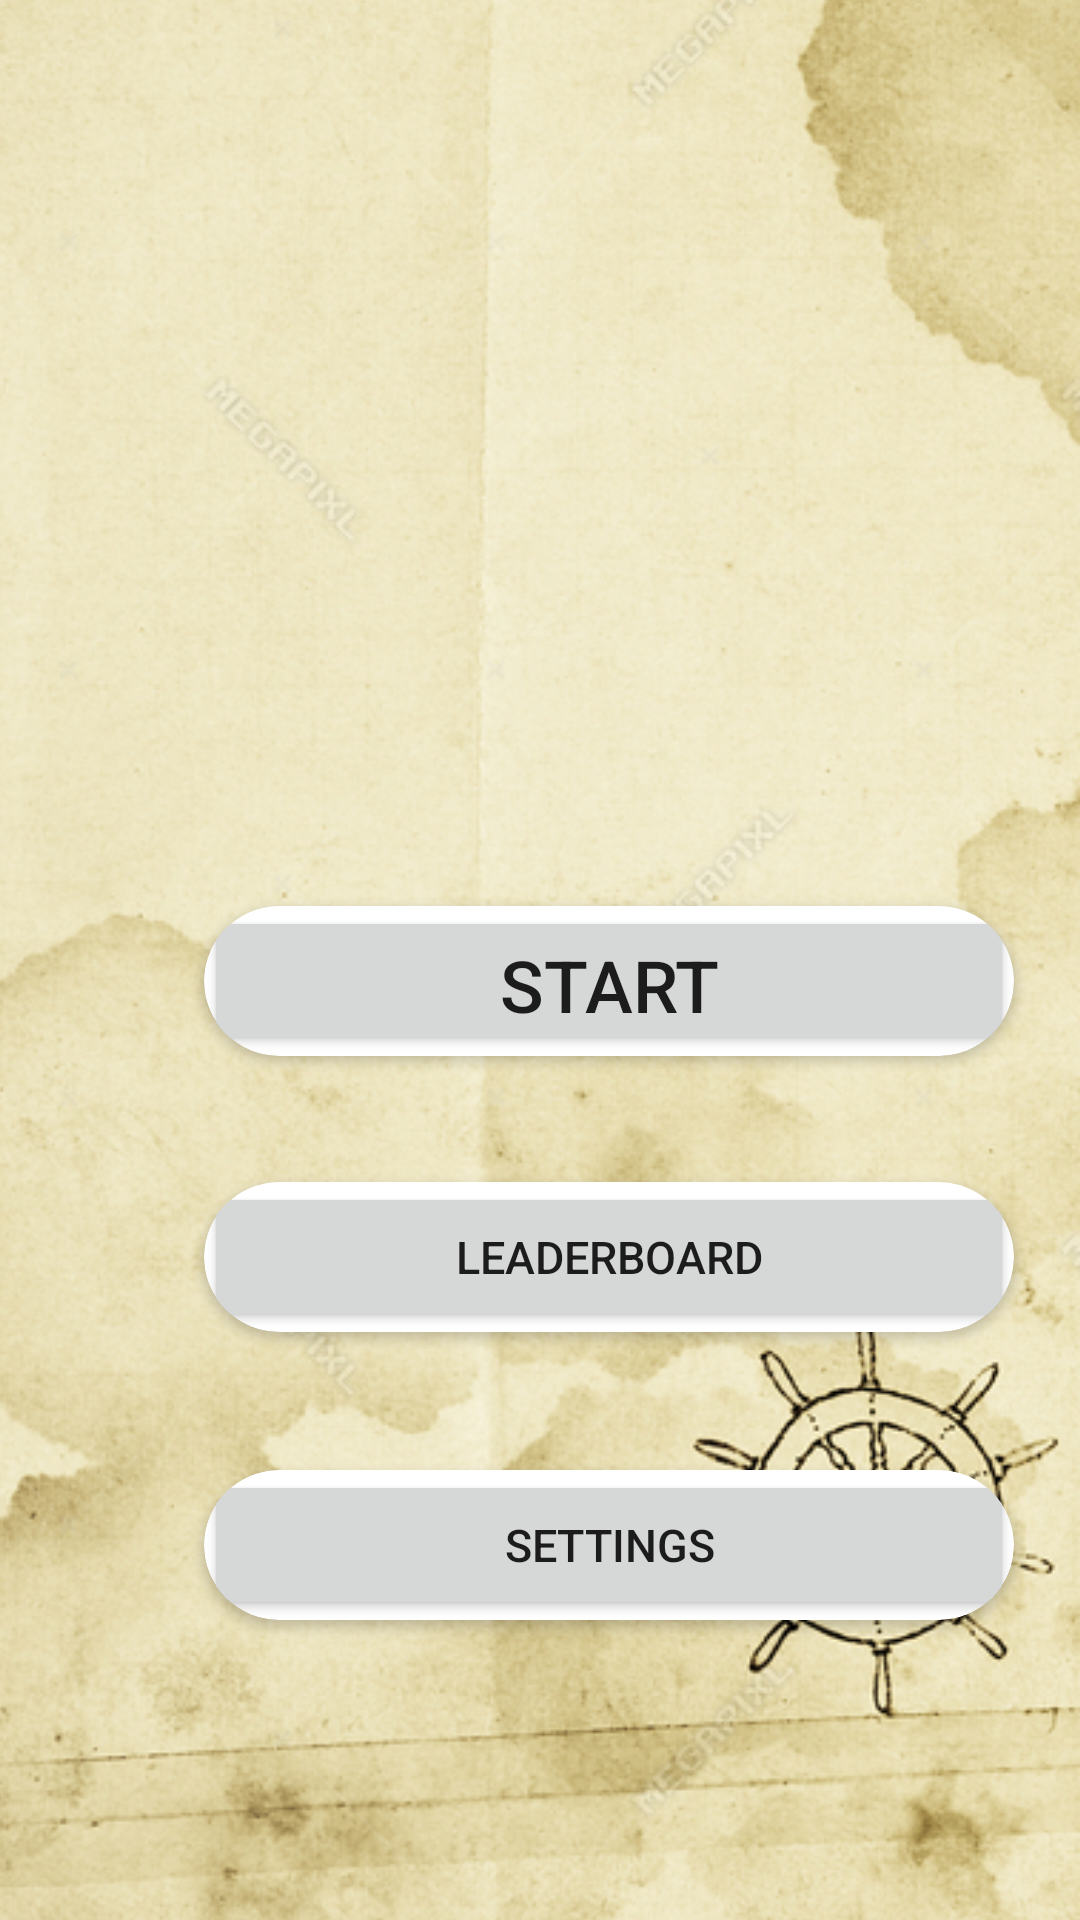

Layout XML and referenced resources for this Android screen:
<!-- AndroidManifest.xml: application theme Theme.Treasure_Hunter_Mobile -->
<!-- res/layout/activity_start.xml -->
<?xml version="1.0" encoding="utf-8"?>
<androidx.constraintlayout.widget.ConstraintLayout
    xmlns:android="http://schemas.android.com/apk/res/android"
    xmlns:app="http://schemas.android.com/apk/res-auto"
    xmlns:tools="http://schemas.android.com/tools"
    android:layout_width="match_parent"
    android:layout_height="match_parent"
    tools:context=".ui.ActivityStart">

    <ImageView
        android:id="@+id/imageViewBackground"
        android:layout_width="600dp"
        android:layout_height="760dp"
        android:contentDescription="@string/todo"
        app:layout_constraintBottom_toBottomOf="parent"
        app:layout_constraintEnd_toEndOf="parent"
        app:layout_constraintHorizontal_bias="0.517"
        app:layout_constraintStart_toStartOf="parent"
        app:layout_constraintTop_toTopOf="parent"
        app:layout_constraintVertical_bias="0.517"
        app:srcCompat="@drawable/background_login" />

    <ImageView
        android:id="@+id/treasureMap"
        android:layout_width="343dp"
        android:layout_height="280dp"
        android:layout_marginStart="32dp"
        android:layout_marginTop="32dp"
        android:contentDescription="@string/todo"
        app:layout_constraintStart_toStartOf="parent"
        app:layout_constraintTop_toTopOf="parent"
        app:srcCompat="@drawable/treasure_icon" />

    <androidx.cardview.widget.CardView
        android:id="@+id/cardViewStart"
        android:layout_width="270dp"
        android:layout_height="50dp"
        android:layout_marginStart="68dp"
        android:layout_marginBottom="288dp"
        app:cardCornerRadius="25dp"
        app:layout_constraintBottom_toBottomOf="parent"
        app:layout_constraintStart_toStartOf="parent">

        <Button
            android:id="@+id/bt_start"
            android:layout_width="270dp"
            android:layout_height="50dp"
            android:insetTop="0dp"
            android:insetBottom="0dp"
            android:text="@string/start"
            android:textSize="24sp" />
    </androidx.cardview.widget.CardView>

    <androidx.cardview.widget.CardView
        android:id="@+id/cardViewSettings"
        android:layout_width="270dp"
        android:layout_height="50dp"
        android:layout_marginStart="68dp"
        android:layout_marginBottom="100dp"
        app:cardCornerRadius="25dp"
        app:layout_constraintBottom_toBottomOf="parent"
        app:layout_constraintStart_toStartOf="parent">

        <Button
            android:id="@+id/bt_settings"
            android:layout_width="270dp"
            android:layout_height="50dp"
            android:insetTop="0dp"
            android:insetBottom="0dp"
            android:text="@string/settings"
            android:textSize="15sp" />
    </androidx.cardview.widget.CardView>

    <androidx.cardview.widget.CardView
        android:id="@+id/cardViewLeaderBoard"
        android:layout_width="270dp"
        android:layout_height="50dp"
        android:layout_marginStart="68dp"
        android:layout_marginBottom="196dp"
        app:cardCornerRadius="25dp"
        app:layout_constraintBottom_toBottomOf="parent"
        app:layout_constraintStart_toStartOf="parent">

        <Button
            android:id="@+id/bt_leaderBoard"
            android:layout_width="270dp"
            android:layout_height="50dp"
            android:insetTop="0dp"
            android:insetBottom="0dp"
            android:text="@string/leaderboard"
            android:textSize="15sp" />
    </androidx.cardview.widget.CardView>

</androidx.constraintlayout.widget.ConstraintLayout>
<!-- resources referenced by this layout -->
<resources>
  <!-- drawable background_login: jpg bitmap (drawable-v24, 564760 bytes) -->
  <string name="leaderboard">LEADERBOARD</string>
  <string name="settings">Settings</string>
  <string name="start">start</string>
  <string name="todo">TODO</string>
  <style name="Theme.Treasure_Hunter_Mobile" parent="Theme.MaterialComponents.DayNight.NoActionBar">
          
          <item name="colorPrimary">#6884E8</item>
          <item name="colorOnPrimary">@color/white</item>
          
          <item name="colorSecondary">@color/teal_200</item>
          <item name="colorSecondaryVariant">@color/teal_700</item>
          <item name="colorOnSecondary">@color/black</item>
          
          <item name="android:statusBarColor" tools:targetApi="l">?attr/colorPrimaryVariant</item>
          
      </style>
  <color name="white">#FFFFFFFF</color>
  <color name="teal_200">#FF03DAC5</color>
  <color name="teal_700">#FF018786</color>
  <color name="black">#FF000000</color>
</resources>
